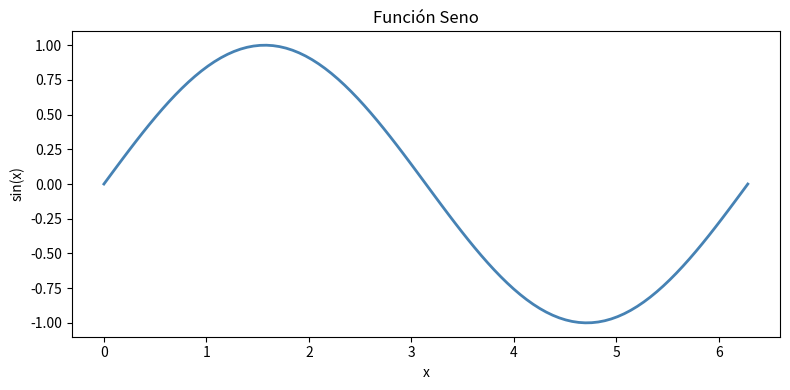

Write the Python code that produced this figure.
import matplotlib.pyplot as plt
import numpy as np

x = np.linspace(0, 2 * np.pi, 100)
y = np.sin(x)

plt.figure(figsize=(8, 4))
plt.plot(x, y, color='steelblue', linewidth=2)
plt.title('Función Seno')
plt.xlabel('x')
plt.ylabel('sin(x)')
plt.tight_layout()
plt.show()
